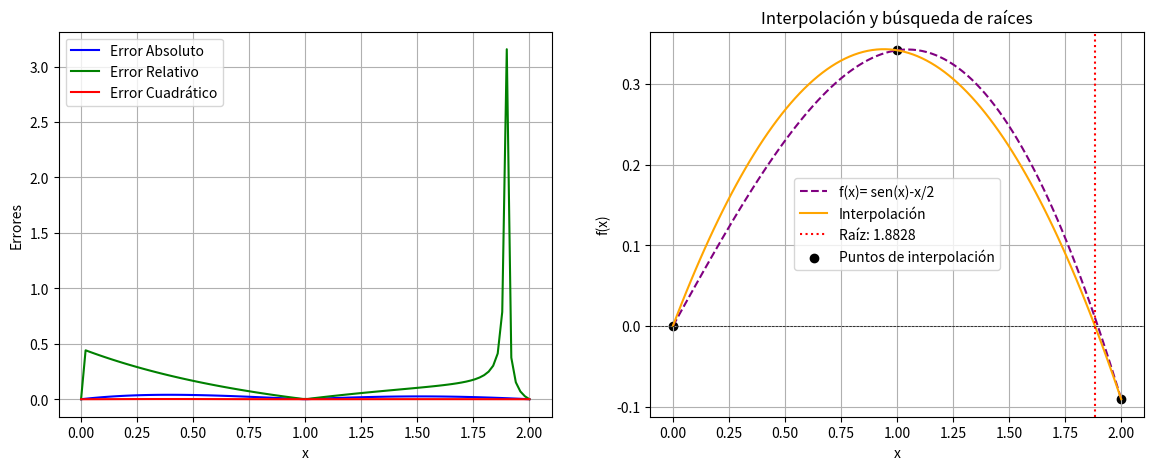

Python code for this plot:
# [redacted]
import numpy as np
import matplotlib.pyplot as plt

# Función original
def f(x):
    return np.sin(x)-(x/2)  # Ecuación

# Interpolación de Lagrange
def lagrange_interpolation(x, x_puntos, y_puntos):
    n = len(x_points)  # Número de puntos
    #x: EI valor donde se evalúa el polinomio interpolante.
    #x_puntos y y_puntos: Coordenadas X e y de los puntos conocidos.
    resultado = 0
    for i in range(n):
        termino = y_puntos[i]
        for j in range(n):
            if i != j:
                termino *= (x - x_puntos[j]) / (x_puntos[i] - x_puntos[j])
        resultado += termino
    return resultado

# Método de Bisección
def bisect(func, a, b, tol=1e-6, max_iter=100):
    if func(a) * func(b) > 0:
        raise ValueError("El intervalo no contiene una raíz")
    
    for _ in range(max_iter):
        c = (a + b) / 2
        if abs(func(c)) < tol or (b - a) / 2 < tol:
            return c
        if func(a) * func(c) < 0:
            b = c
        else:
            a = c
    return (a + b) / 2  # Mejor estimación de la raíz

# Puntos de interpolación
x0, x1, x2 = 0.0, 1.0, 2.0
x_points = np.array([x0, x1, x2])
y_points = f(x_points)

# Polinomio interpolante
x_vals = np.linspace(x0, x2, 100)
y_interp = [lagrange_interpolation(x, x_points, y_points) for x in x_vals]

# Raíz del polinomio interpolante
#Usa el método de bisección para encontrar una raíz del polinomio interpolante en el intervalo [xo, x2].
root = bisect(lambda x: lagrange_interpolation(x, x_points, y_points), x0, x2)

# Errores
errores_absolutos = np.abs(y_interp - f(x_vals))
errores_relativos = errores_absolutos / np.where(np.abs(f(x_vals)) == 0, 1, np.abs(f(x_vals)))
errores_cuadraticos = errores_absolutos**2

# Tabla de errores
print(f"{'Iteración':<10}|{'x':<12}|{'Error absoluto':<18}|{'Error relativo':<18}|{'Error cuadrático'}")
print("-" * 80)
for i, (x_val, error_abs, error_rel, error_cuad) in enumerate(zip(x_vals, errores_absolutos, errores_relativos, errores_cuadraticos)):
    print(f"{i+1:<10}|{x_val:<12.6f}|{error_abs:<18.6e}|{error_rel:<18.6e}|{error_cuad:.6e}")

# Gráficas
fig, ax = plt.subplots(1, 2, figsize=(14, 5))

# Gráfica de errores
ax[0].plot(x_vals, errores_absolutos, label="Error Absoluto", color='blue')
ax[0].plot(x_vals, errores_relativos, label="Error Relativo", color='green')
ax[0].plot(x_vals, errores_cuadraticos, label="Error Cuadrático", color='red')
ax[0].set_xlabel("x")
ax[0].set_ylabel("Errores")
ax[0].legend()
ax[0].grid(True)

# Gráfica de la función y la interpolación
ax[1].plot(x_vals, f(x_vals), label="f(x)= sen(x)-x/2", linestyle='dashed', color='purple')
ax[1].plot(x_vals, y_interp, label="Interpolación", color='orange')
ax[1].axhline(0, color='black', linewidth=0.5, linestyle='--')  # Eje x
ax[1].axvline(root, color='red', linestyle='dotted', label=f"Raíz: {root:.4f}")  # Raíz
ax[1].scatter(x_points, y_points, color='black', label="Puntos de interpolación")
ax[1].set_xlabel("x")
ax[1].set_ylabel("f(x)")
ax[1].set_title("Interpolación y búsqueda de raíces")
ax[1].legend()
ax[1].grid(True)

plt.savefig("interpolacion_raices.png")  # Guarda la imagen
plt.show()

# Imprimir la raíz encontrada
print(f"La raíz aproximada usando interpolación es: {root:.4f}")